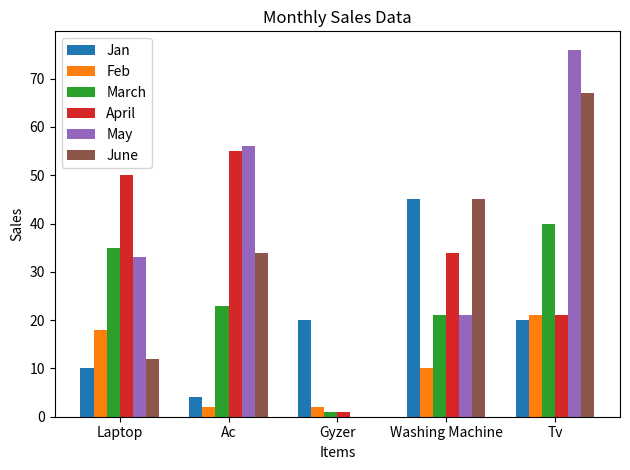

Write Python code to recreate this figure.
import matplotlib.pyplot as plt
import numpy as np

months = ["Jan", "Feb", "March", "April", "May", "June"]
items = ["Laptop", "Ac", "Gyzer", "Washing Machine", "Tv"]
sales = [[10, 4, 20, 45, 20],
         [18, 2,2, 10, 21], 
         [35, 23, 1, 21, 40],
         [50, 55, 1, 34, 21],
         [33, 56, 0, 21, 76],
         [12, 34, 0, 45, 67]]

x = np.arange(len(items))
width = 0.12

for i in range(len(months)):
    plt.bar(x + i*width, sales[i], width=width, label=months[i])

plt.xticks(x + width*2.5, items)

plt.legend()
plt.xlabel("Items")
plt.ylabel("Sales")
plt.title("Monthly Sales Data")
plt.tight_layout()
plt.show()
